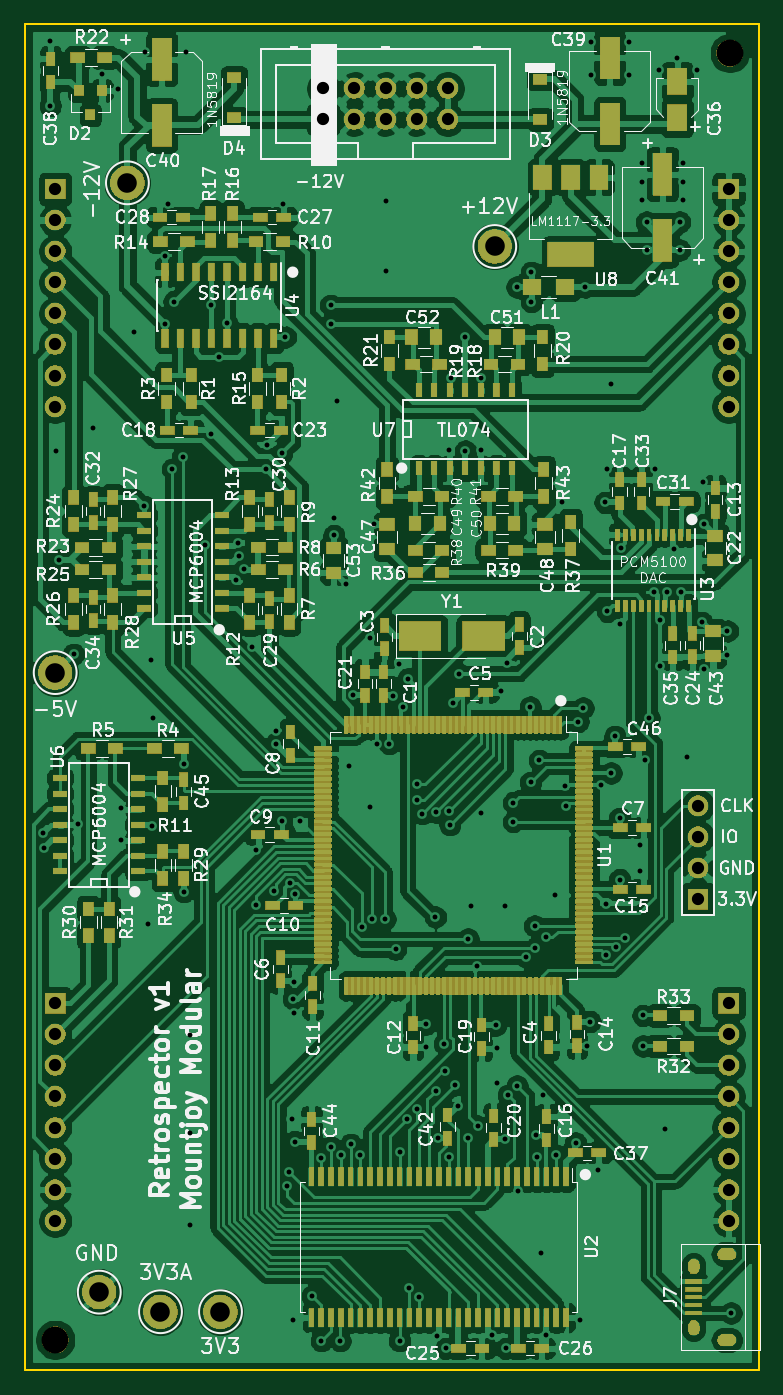
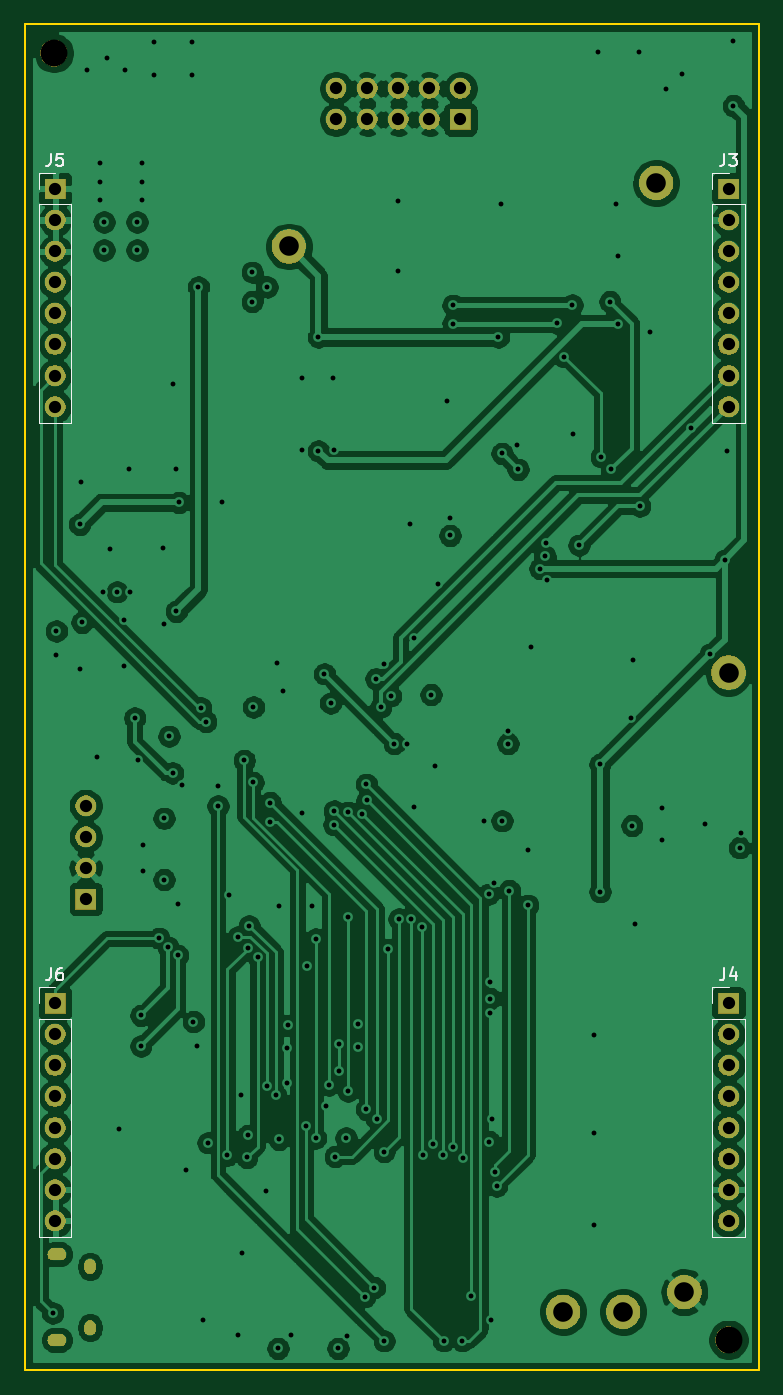
Circuit board: 12 layer files. Board 60.0 x 110.0 mm.
- bottom_copper: Retrospector_Components-B_Cu.gbr (209777 bytes)
- bottom_mask: Retrospector_Components-B_Mask.gbr (58133 bytes)
- paste: Retrospector_Components-B_Paste.gbr (505 bytes)
- bottom_silk: Retrospector_Components-B_SilkS.gbr (3842 bytes)
- outline: Retrospector_Components-Edge_Cuts.gbr (700 bytes)
- top_copper: Retrospector_Components-F_Cu.gbr (755510 bytes)
- top_mask: Retrospector_Components-F_Mask.gbr (272350 bytes)
- paste: Retrospector_Components-F_Paste.gbr (304818 bytes)
- top_silk: Retrospector_Components-F_SilkS.gbr (150474 bytes)
- drill: Retrospector_Components-NPTH.drl (315 bytes)
- drill: Retrospector_Components-PTH.drl (4927 bytes)
- inner_copper: Retrospector_Components-Power_Rails.gbr (351527 bytes)

=== bottom_copper: Retrospector_Components-B_Cu.gbr (209777 bytes, source omitted) ===
=== bottom_mask: Retrospector_Components-B_Mask.gbr (58133 bytes, source omitted) ===
=== paste: Retrospector_Components-B_Paste.gbr ===
G04 #@! TF.GenerationSoftware,KiCad,Pcbnew,(5.1.5)-3*
G04 #@! TF.CreationDate,2020-10-12T14:52:06+01:00*
G04 #@! TF.ProjectId,Retrospector_Components,52657472-6f73-4706-9563-746f725f436f,rev?*
G04 #@! TF.SameCoordinates,Original*
G04 #@! TF.FileFunction,Paste,Bot*
G04 #@! TF.FilePolarity,Positive*
%FSLAX46Y46*%
G04 Gerber Fmt 4.6, Leading zero omitted, Abs format (unit mm)*
G04 Created by KiCad (PCBNEW (5.1.5)-3) date 2020-10-12 14:52:06*
%MOMM*%
%LPD*%
G04 APERTURE LIST*
G04 APERTURE END LIST*
M02*

=== bottom_silk: Retrospector_Components-B_SilkS.gbr ===
G04 #@! TF.GenerationSoftware,KiCad,Pcbnew,(5.1.5)-3*
G04 #@! TF.CreationDate,2020-10-12T14:52:06+01:00*
G04 #@! TF.ProjectId,Retrospector_Components,52657472-6f73-4706-9563-746f725f436f,rev?*
G04 #@! TF.SameCoordinates,Original*
G04 #@! TF.FileFunction,Legend,Bot*
G04 #@! TF.FilePolarity,Positive*
%FSLAX46Y46*%
G04 Gerber Fmt 4.6, Leading zero omitted, Abs format (unit mm)*
G04 Created by KiCad (PCBNEW (5.1.5)-3) date 2020-10-12 14:52:06*
%MOMM*%
%LPD*%
G04 APERTURE LIST*
%ADD10C,0.120000*%
%ADD11C,0.150000*%
G04 APERTURE END LIST*
D10*
X158830000Y-149110000D02*
X156170000Y-149110000D01*
X158830000Y-131270000D02*
X158830000Y-149110000D01*
X156170000Y-131270000D02*
X156170000Y-149110000D01*
X158830000Y-131270000D02*
X156170000Y-131270000D01*
X158830000Y-130000000D02*
X158830000Y-128670000D01*
X158830000Y-128670000D02*
X157500000Y-128670000D01*
X158830000Y-82610000D02*
X156170000Y-82610000D01*
X158830000Y-64770000D02*
X158830000Y-82610000D01*
X156170000Y-64770000D02*
X156170000Y-82610000D01*
X158830000Y-64770000D02*
X156170000Y-64770000D01*
X158830000Y-63500000D02*
X158830000Y-62170000D01*
X158830000Y-62170000D02*
X157500000Y-62170000D01*
X103830000Y-149110000D02*
X101170000Y-149110000D01*
X103830000Y-131270000D02*
X103830000Y-149110000D01*
X101170000Y-131270000D02*
X101170000Y-149110000D01*
X103830000Y-131270000D02*
X101170000Y-131270000D01*
X103830000Y-130000000D02*
X103830000Y-128670000D01*
X103830000Y-128670000D02*
X102500000Y-128670000D01*
X103830000Y-82610000D02*
X101170000Y-82610000D01*
X103830000Y-64770000D02*
X103830000Y-82610000D01*
X101170000Y-64770000D02*
X101170000Y-82610000D01*
X103830000Y-64770000D02*
X101170000Y-64770000D01*
X103830000Y-63500000D02*
X103830000Y-62170000D01*
X103830000Y-62170000D02*
X102500000Y-62170000D01*
D11*
X157833333Y-127122380D02*
X157833333Y-127836666D01*
X157880952Y-127979523D01*
X157976190Y-128074761D01*
X158119047Y-128122380D01*
X158214285Y-128122380D01*
X156928571Y-127122380D02*
X157119047Y-127122380D01*
X157214285Y-127170000D01*
X157261904Y-127217619D01*
X157357142Y-127360476D01*
X157404761Y-127550952D01*
X157404761Y-127931904D01*
X157357142Y-128027142D01*
X157309523Y-128074761D01*
X157214285Y-128122380D01*
X157023809Y-128122380D01*
X156928571Y-128074761D01*
X156880952Y-128027142D01*
X156833333Y-127931904D01*
X156833333Y-127693809D01*
X156880952Y-127598571D01*
X156928571Y-127550952D01*
X157023809Y-127503333D01*
X157214285Y-127503333D01*
X157309523Y-127550952D01*
X157357142Y-127598571D01*
X157404761Y-127693809D01*
X157833333Y-60622380D02*
X157833333Y-61336666D01*
X157880952Y-61479523D01*
X157976190Y-61574761D01*
X158119047Y-61622380D01*
X158214285Y-61622380D01*
X156880952Y-60622380D02*
X157357142Y-60622380D01*
X157404761Y-61098571D01*
X157357142Y-61050952D01*
X157261904Y-61003333D01*
X157023809Y-61003333D01*
X156928571Y-61050952D01*
X156880952Y-61098571D01*
X156833333Y-61193809D01*
X156833333Y-61431904D01*
X156880952Y-61527142D01*
X156928571Y-61574761D01*
X157023809Y-61622380D01*
X157261904Y-61622380D01*
X157357142Y-61574761D01*
X157404761Y-61527142D01*
X102833333Y-127122380D02*
X102833333Y-127836666D01*
X102880952Y-127979523D01*
X102976190Y-128074761D01*
X103119047Y-128122380D01*
X103214285Y-128122380D01*
X101928571Y-127455714D02*
X101928571Y-128122380D01*
X102166666Y-127074761D02*
X102404761Y-127789047D01*
X101785714Y-127789047D01*
X102833333Y-60622380D02*
X102833333Y-61336666D01*
X102880952Y-61479523D01*
X102976190Y-61574761D01*
X103119047Y-61622380D01*
X103214285Y-61622380D01*
X102452380Y-60622380D02*
X101833333Y-60622380D01*
X102166666Y-61003333D01*
X102023809Y-61003333D01*
X101928571Y-61050952D01*
X101880952Y-61098571D01*
X101833333Y-61193809D01*
X101833333Y-61431904D01*
X101880952Y-61527142D01*
X101928571Y-61574761D01*
X102023809Y-61622380D01*
X102309523Y-61622380D01*
X102404761Y-61574761D01*
X102452380Y-61527142D01*
M02*

=== outline: Retrospector_Components-Edge_Cuts.gbr ===
G04 #@! TF.GenerationSoftware,KiCad,Pcbnew,(5.1.5)-3*
G04 #@! TF.CreationDate,2020-10-12T14:52:06+01:00*
G04 #@! TF.ProjectId,Retrospector_Components,52657472-6f73-4706-9563-746f725f436f,rev?*
G04 #@! TF.SameCoordinates,Original*
G04 #@! TF.FileFunction,Profile,NP*
%FSLAX46Y46*%
G04 Gerber Fmt 4.6, Leading zero omitted, Abs format (unit mm)*
G04 Created by KiCad (PCBNEW (5.1.5)-3) date 2020-10-12 14:52:06*
%MOMM*%
%LPD*%
G04 APERTURE LIST*
%ADD10C,0.200000*%
G04 APERTURE END LIST*
D10*
X160000000Y-50000000D02*
X160000000Y-160000000D01*
X100000000Y-160000000D02*
X160000000Y-160000000D01*
X100000000Y-50000000D02*
X100000000Y-160000000D01*
X100000000Y-50000000D02*
X160000000Y-50000000D01*
M02*

=== top_copper: Retrospector_Components-F_Cu.gbr (755510 bytes, source omitted) ===
=== top_mask: Retrospector_Components-F_Mask.gbr (272350 bytes, source omitted) ===
=== paste: Retrospector_Components-F_Paste.gbr (304818 bytes, source omitted) ===
=== top_silk: Retrospector_Components-F_SilkS.gbr (150474 bytes, source omitted) ===
=== drill: Retrospector_Components-NPTH.drl ===
M48
; DRILL file {KiCad (5.1.5)-3} date 12/10/2020 14:52:08
; FORMAT={-:-/ absolute / inch / decimal}
; #@! TF.CreationDate,2020-10-12T14:52:08+01:00
; #@! TF.GenerationSoftware,Kicad,Pcbnew,(5.1.5)-3
; #@! TF.FileFunction,NonPlated,1,4,NPTH
FMAT,2
INCH
T1C0.0866
%
G90
G05
T1
X6.2047Y-2.063
X4.0354Y-6.2008
T0
M30

=== drill: Retrospector_Components-PTH.drl ===
M48
; DRILL file {KiCad (5.1.5)-3} date 12/10/2020 14:52:08
; FORMAT={-:-/ absolute / inch / decimal}
; #@! TF.CreationDate,2020-10-12T14:52:08+01:00
; #@! TF.GenerationSoftware,Kicad,Pcbnew,(5.1.5)-3
; #@! TF.FileFunction,Plated,1,4,PTH
FMAT,2
INCH
T1C0.0157
T2C0.0197
T3C0.0217
T4C0.0394
T5C0.0630
%
G90
G05
T1
X3.9961Y-4.5709
X4.0Y-4.6181
X4.0197Y-2.0236
X4.0197Y-2.2323
X4.0394Y-3.3425
X4.0472Y-3.6929
X4.0945Y-3.9961
X4.1102Y-4.5433
X4.1575Y-3.2677
X4.185Y-2.1299
X4.2362Y-2.1772
X4.248Y-4.4921
X4.248Y-4.5945
X4.2874Y-2.9606
X4.3209Y-3.5197
X4.3228Y-2.0591
X4.3346Y-4.8622
X4.3425Y-4.0157
X4.3465Y-4.5472
X4.3504Y-4.2008
X4.3898Y-2.7165
X4.3898Y-2.9331
X4.3976Y-2.5472
X4.4124Y-3.4016
X4.4173Y-2.8622
X4.4449Y-3.3622
X4.4488Y-4.3504
X4.4488Y-4.7598
X4.4567Y-2.0591
X4.4685Y-5.2205
X4.4685Y-5.5354
X4.4685Y-5.8307
X4.5157Y-3.6457
X4.5354Y-3.2874
X4.538Y-2.8726
X4.563Y-3.0394
X4.588Y-2.9317
X4.6181Y-3.7559
X4.622Y-3.6378
X4.626Y-3.6811
X4.6417Y-3.7205
X4.6693Y-3.9724
X4.6811Y-4.626
X4.6811Y-4.8031
X4.7126Y-3.4016
X4.7165Y-3.3228
X4.7402Y-4.7559
X4.7441Y-4.2441
X4.7441Y-4.2835
X4.7638Y-3.3504
X4.7638Y-4.5315
X4.7677Y-2.5472
X4.7756Y-2.9764
X4.7815Y-5.7057
X4.7874Y-5.6614
X4.7896Y-4.7325
X4.7953Y-5.4921
X4.7992Y-6.1378
X4.8012Y-5.1033
X4.8031Y-5.0512
X4.8031Y-5.1496
X4.805Y-5.563
X4.8071Y-4.7677
X4.8228Y-4.5315
X4.8622Y-6.0591
X4.8907Y-5.6152
X4.8917Y-6.2037
X4.9213Y-2.874
X4.9213Y-2.9331
X4.9222Y-5.5797
X4.9311Y-3.5571
X4.9311Y-3.6142
X4.9409Y-3.1811
X4.9518Y-6.2037
X4.9537Y-5.6073
X4.9705Y-3.7697
X4.9803Y-4.3543
X4.9852Y-5.5719
X4.9921Y-4.126
X5.0167Y-5.6073
X5.0207Y-4.873
X5.0472Y-3.9449
X5.0472Y-4.4882
X5.0551Y-4.8465
X5.0591Y-3.5787
X5.0709Y-4.2835
X5.0955Y-4.8474
X5.0984Y-2.5394
X5.0984Y-2.7638
X5.1102Y-4.2835
X5.122Y-4.1299
X5.1299Y-4.9449
X5.1417Y-4.0276
X5.1427Y-5.5955
X5.1427Y-6.2037
X5.1535Y-4.1654
X5.1672Y-5.49
X5.1693Y-4.0748
X5.1742Y-6.0325
X5.1978Y-4.4656
X5.1998Y-4.4144
X5.1998Y-5.4596
X5.2057Y-6.062
X5.2136Y-4.5089
X5.2283Y-5.186
X5.2283Y-5.2598
X5.2579Y-4.8415
X5.2587Y-4.5041
X5.2589Y-5.4006
X5.2638Y-6.189
X5.2657Y-5.5512
X5.2864Y-5.248
X5.2874Y-5.3356
X5.2913Y-6.2283
X5.3002Y-5.6112
X5.3031Y-3.3386
X5.3032Y-4.5
X5.3041Y-4.5443
X5.3071Y-3.1063
X5.315Y-4.1535
X5.3199Y-5.3809
X5.3307Y-5.4488
X5.3346Y-4.0591
X5.3543Y-2.9764
X5.3543Y-3.3425
X5.3632Y-4.9114
X5.3632Y-5.5512
X5.374Y-4.8071
X5.3917Y-5.0
X5.3937Y-5.5128
X5.4055Y-3.1063
X5.4055Y-3.3386
X5.4055Y-4.5079
X5.4409Y-6.185
X5.4528Y-5.189
X5.4567Y-5.2638
X5.4567Y-5.374
X5.4685Y-4.1142
X5.4803Y-4.8071
X5.4813Y-5.5561
X5.4843Y-6.2283
X5.4882Y-4.0236
X5.4921Y-5.4144
X5.5089Y-4.4734
X5.5089Y-4.5344
X5.5197Y-2.815
X5.5207Y-5.3846
X5.5236Y-5.7205
X5.5495Y-4.9695
X5.563Y-4.1654
X5.564Y-4.4085
X5.5669Y-2.7677
X5.5669Y-2.8622
X5.5768Y-4.8691
X5.5797Y-4.9409
X5.5807Y-5.5433
X5.5846Y-5.6142
X5.5925Y-4.3376
X5.5984Y-5.9213
X5.6024Y-5.4134
X5.6122Y-4.9055
X5.6142Y-6.185
X5.6417Y-4.7717
X5.6467Y-5.6073
X5.6654Y-3.5079
X5.6755Y-4.4192
X5.6772Y-4.4843
X5.7087Y-5.5669
X5.7165Y-4.2126
X5.7244Y-6.1378
X5.7323Y-4.1693
X5.7402Y-2.815
X5.7441Y-5.2559
X5.7559Y-5.1772
X5.7598Y-2.0276
X5.7598Y-2.1339
X5.7795Y-5.6535
X5.7913Y-4.4173
X5.8031Y-3.5079
X5.8071Y-4.7992
X5.8071Y-4.9646
X5.811Y-3.4016
X5.811Y-3.8583
X5.8228Y-3.126
X5.8228Y-4.378
X5.8346Y-4.2598
X5.8383Y-4.9373
X5.8504Y-3.8976
X5.8504Y-4.5236
X5.8504Y-4.7205
X5.8543Y-3.6535
X5.8661Y-4.9094
X5.8819Y-2.0276
X5.8819Y-2.1339
X5.9173Y-4.6102
X5.9173Y-4.6929
X5.9213Y-2.4173
X5.9213Y-2.4764
X5.9213Y-2.5354
X5.9252Y-5.1575
X5.9252Y-5.2559
X5.9331Y-4.3346
X5.937Y-2.6063
X5.937Y-2.6969
X5.9449Y-4.2008
X5.9606Y-3.7953
X5.9646Y-3.4016
X5.9764Y-2.1181
X5.9803Y-3.8858
X5.9803Y-4.0354
X5.9961Y-5.5236
X6.0019Y-3.7951
X6.0236Y-3.6575
X6.0354Y-2.0787
X6.0433Y-2.6063
X6.0433Y-2.6969
X6.0472Y-3.7953
X6.0551Y-2.4173
X6.0551Y-2.4764
X6.0551Y-2.5354
X6.0669Y-4.3268
X6.0984Y-2.1181
X6.1142Y-3.8937
X6.1181Y-3.4409
X6.122Y-3.5787
X6.122Y-4.0433
X6.1969Y-3.9213
X6.1969Y-4.0
X6.2087Y-6.1142
T4
X4.0354Y-2.5
X4.0354Y-2.6
X4.0354Y-2.7
X4.0354Y-2.8
X4.0354Y-2.9
X4.0354Y-3.0
X4.0354Y-3.1
X4.0354Y-3.2
X6.2008Y-2.5
X6.2008Y-2.6
X6.2008Y-2.7
X6.2008Y-2.8
X6.2008Y-2.9
X6.2008Y-3.0
X6.2008Y-3.1
X6.2008Y-3.2
X6.1024Y-4.4835
X6.1024Y-4.5835
X6.1024Y-4.6835
X6.1024Y-4.7835
X4.0354Y-5.1181
X4.0354Y-5.2181
X4.0354Y-5.3181
X4.0354Y-5.4181
X4.0354Y-5.5181
X4.0354Y-5.6181
X4.0354Y-5.7181
X4.0354Y-5.8181
X6.2008Y-5.1181
X6.2008Y-5.2181
X6.2008Y-5.3181
X6.2008Y-5.4181
X6.2008Y-5.5181
X6.2008Y-5.6181
X6.2008Y-5.7181
X6.2008Y-5.8181
X4.8976Y-2.1766
X4.8976Y-2.2766
X4.9976Y-2.1766
X4.9976Y-2.2766
X5.0976Y-2.1766
X5.0976Y-2.2766
X5.1976Y-2.1766
X5.1976Y-2.2766
X5.2976Y-2.1766
X5.2976Y-2.2766
T5
X4.1772Y-6.0472
X4.5669Y-6.1102
X4.374Y-6.1102
X4.0354Y-4.0551
X5.4488Y-2.685
X4.2677Y-2.4803
T2
G00X6.2077Y-5.9252
M15
G01X6.1821Y-5.9252
M16
G05
G00X6.2077Y-6.2008
M15
G01X6.1821Y-6.2008
M16
G05
T3
G00X6.0886Y-5.9705
M15
G01X6.0886Y-5.9587
M16
G05
G00X6.0886Y-6.1673
M15
G01X6.0886Y-6.1555
M16
G05
T0
M30

=== inner_copper: Retrospector_Components-Power_Rails.gbr (351527 bytes, source omitted) ===
